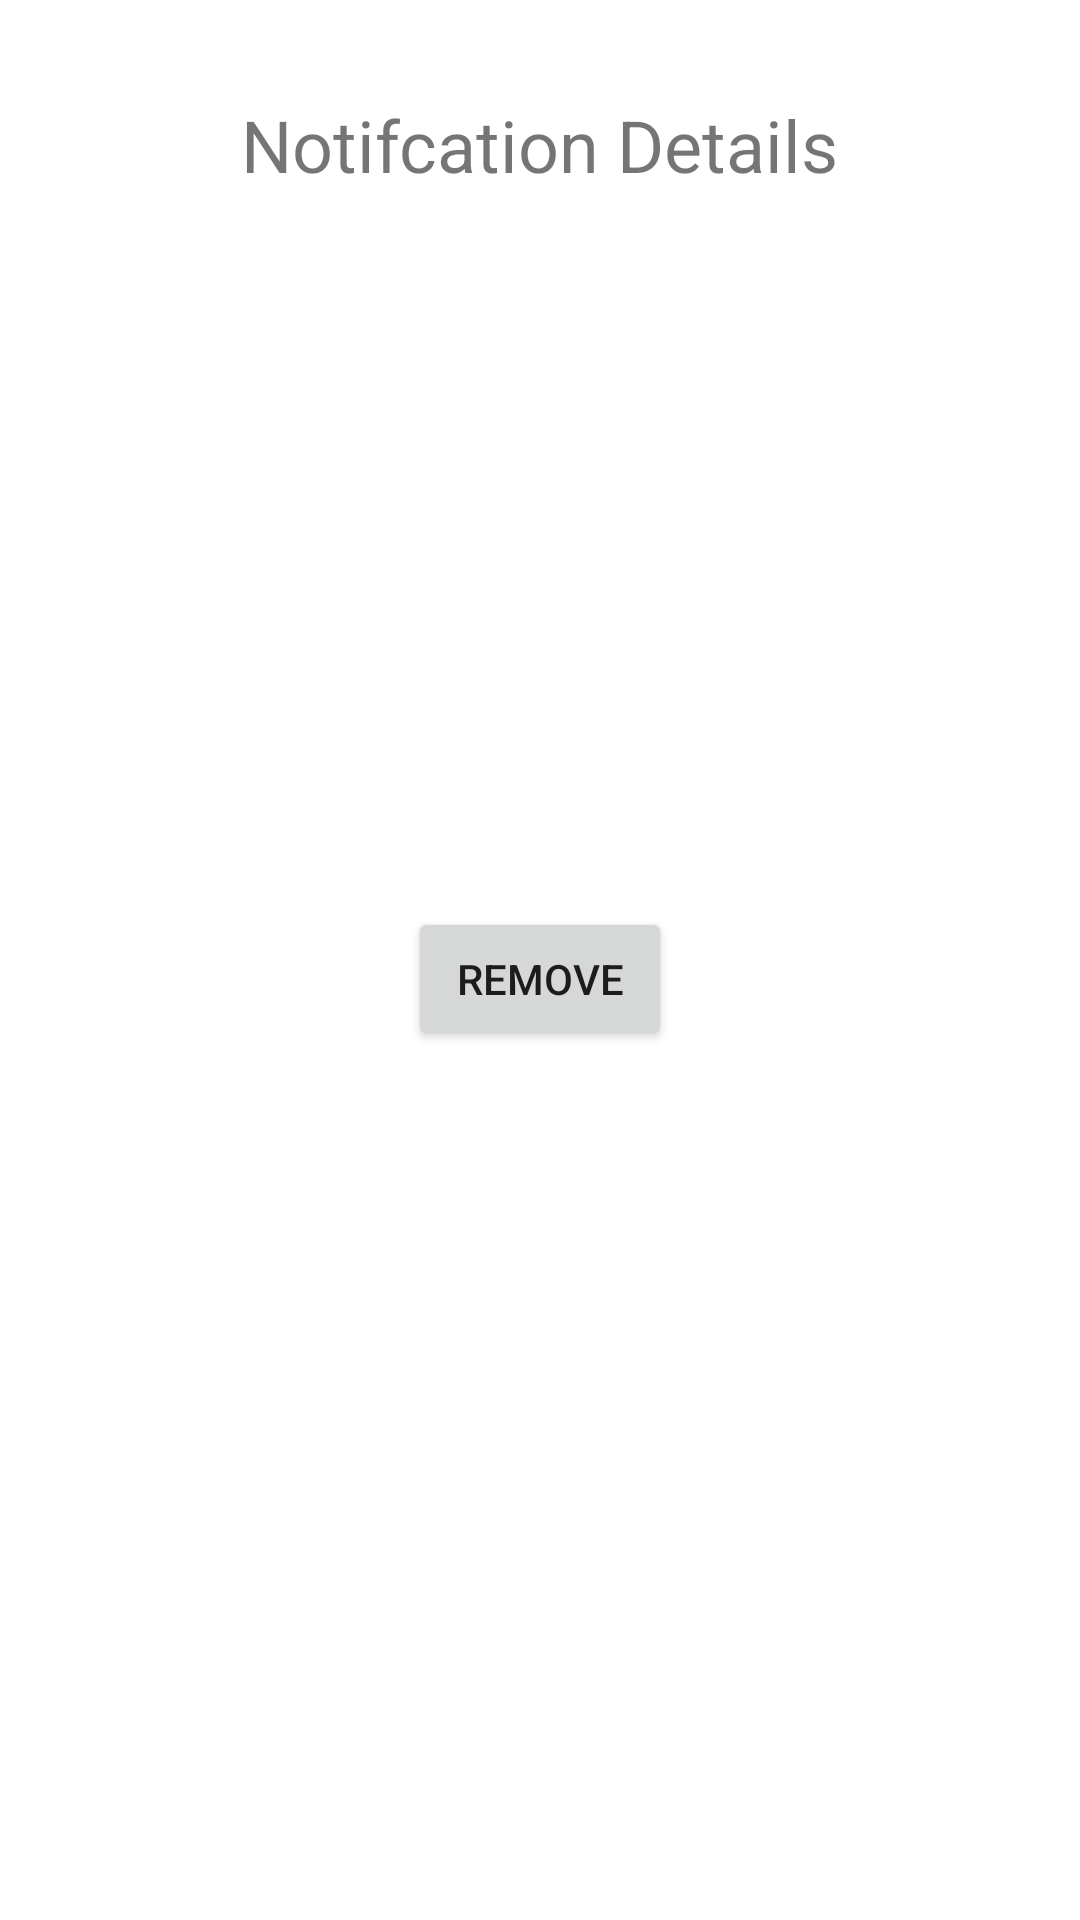

Write the Android layout XML for this screen, with the resource values it uses.
<!-- AndroidManifest.xml: application theme Theme.ExpirEase -->
<!-- res/layout/dialog_notification_details.xml -->
<?xml version="1.0" encoding="utf-8"?>
<LinearLayout xmlns:android="http://schemas.android.com/apk/res/android"
    android:layout_width="wrap_content"
    android:layout_height="wrap_content"
    android:gravity="center_horizontal"
    android:orientation="vertical"
    android:padding="16dp">

    <TextView
        android:layout_width="wrap_content"
        android:layout_height="wrap_content"
        android:layout_marginVertical="16dp"
        android:text="Notifcation Details"
        android:textSize="24sp" />

    <ImageView
        android:id="@+id/item_photo"
        android:layout_width="120dp"
        android:layout_height="120dp" />

    <TextView
        android:id="@+id/item_name"
        android:layout_width="wrap_content"
        android:layout_height="wrap_content"
        android:layout_marginVertical="8dp"
        android:textSize="20sp"
        android:textStyle="bold" />

    <TextView
        android:id="@+id/item_expiryDate"
        android:layout_width="wrap_content"
        android:layout_height="wrap_content"
        android:layout_marginVertical="8dp"
        android:textSize="20sp" />

    <Button
        android:id="@+id/remove_notification_button"
        android:layout_width="wrap_content"
        android:layout_height="wrap_content"
        android:layout_marginTop="16dp"
        android:text="Remove" />
</LinearLayout>
<!-- resources referenced by this layout -->
<resources>
  <style name="Theme.ExpirEase" parent="Theme.MaterialComponents.Light.NoActionBar">
          <item name="android:windowBackground">@color/white</item>
          <item name="android:colorBackground">@color/white</item>
          <item name="materialButtonStyle">@style/CustomButton</item>
      </style>
  <color name="white">#FFFFFFFF</color>
  <style name="CustomButton" parent="Widget.MaterialComponents.Button">
          <item name="backgroundTint">@color/primaryColor</item>
          <item name="cornerRadius">12dp</item>
          <item name="android:textColor">@color/white</item>
          <item name="rippleColor">@color/custom_ripple_color</item>
          <item name="android:minHeight">50dp</item>
      </style>
  <color name="primaryColor">#6AA644</color>
  <color name="custom_ripple_color">#66FFFFFF</color>
</resources>
